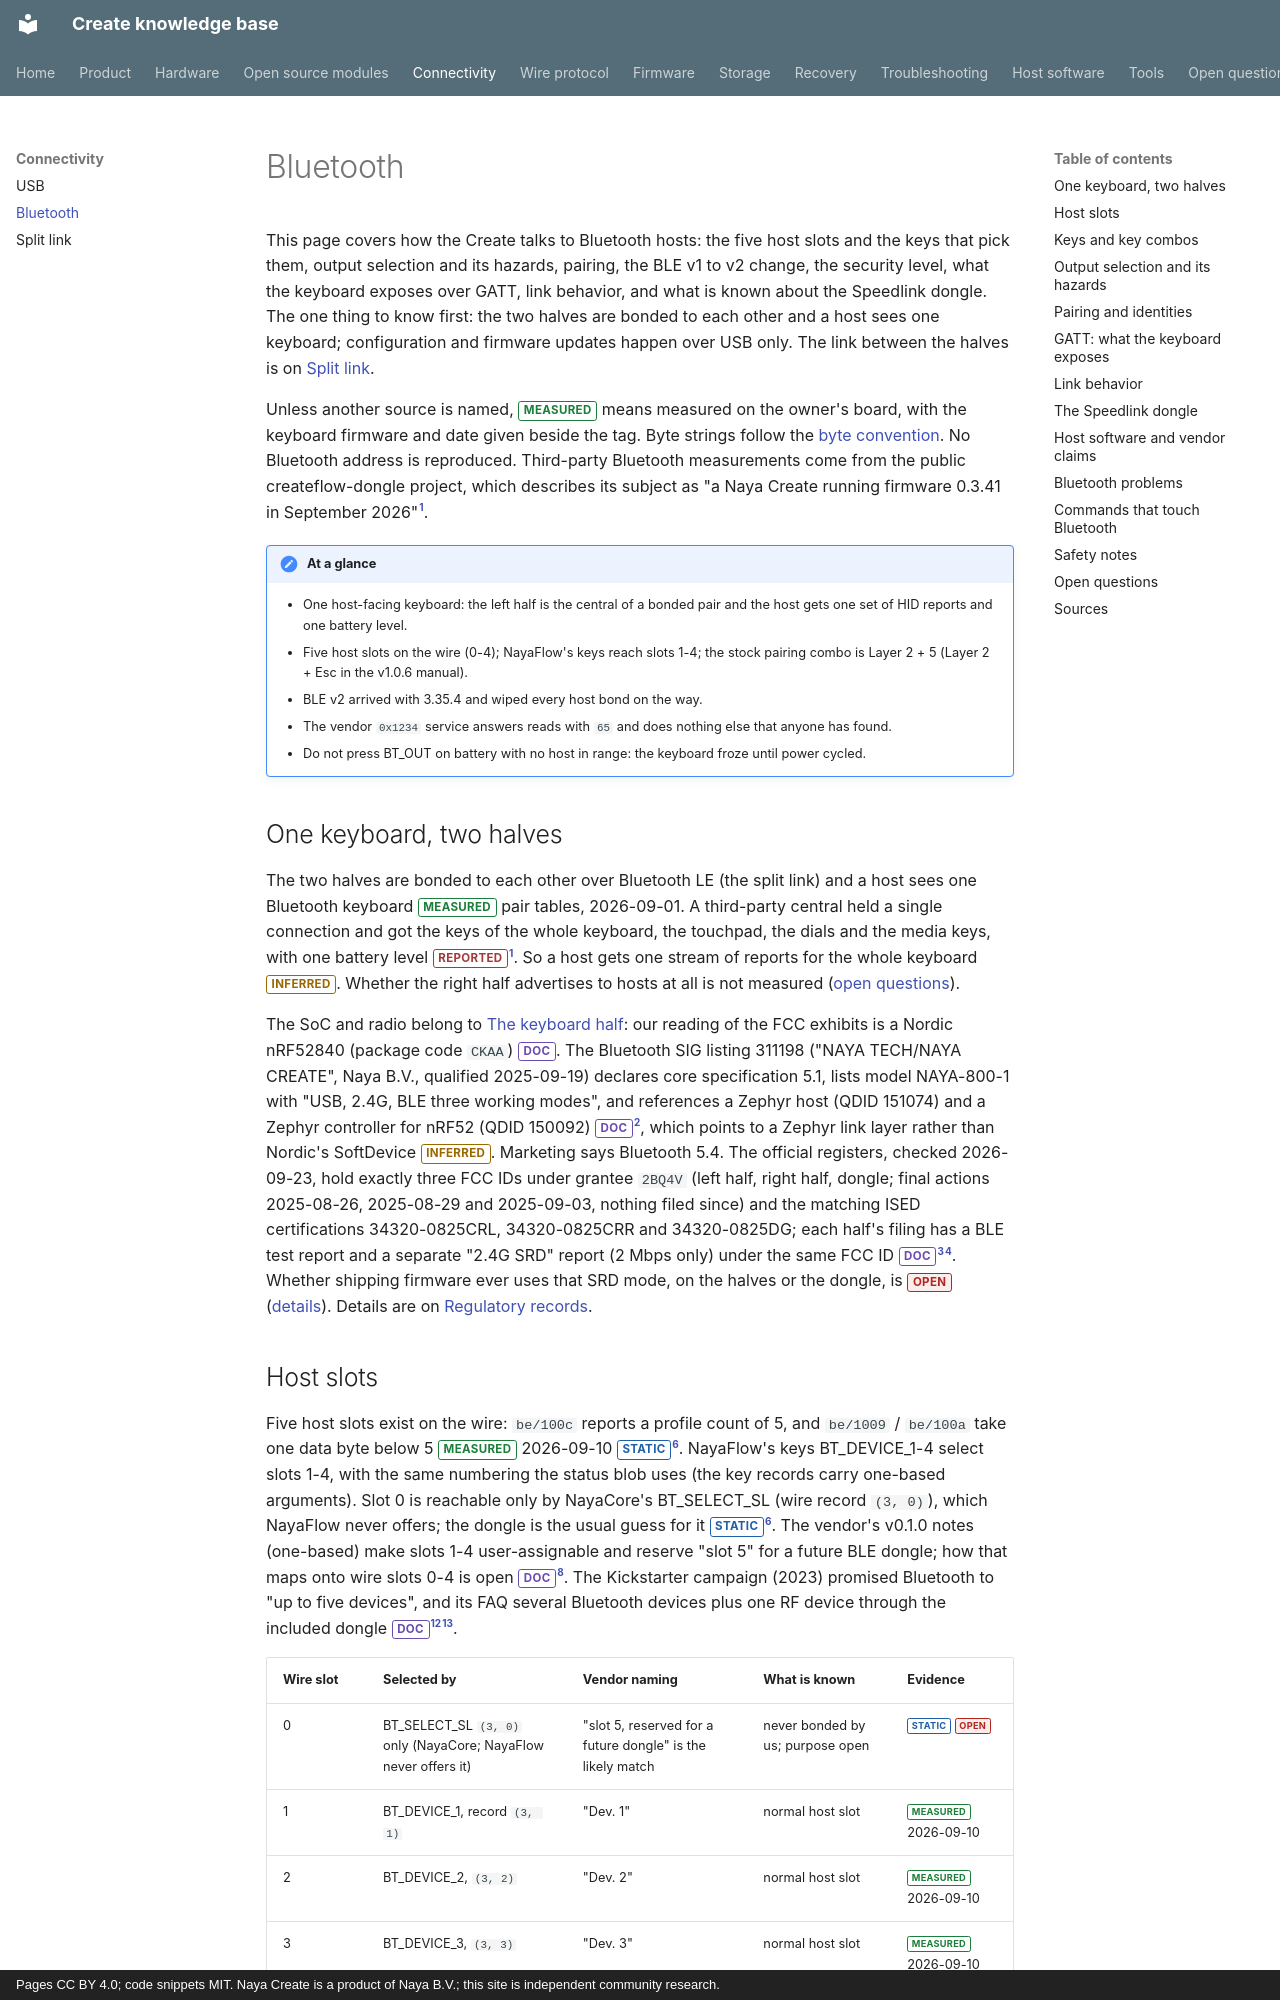

repository: create-collective/Create-knowledge-base · page: connectivity/bluetooth/index.html · generator: mkdocs · copyright: Pages CC BY 4.0; code snippets MIT. Naya Create is a product of Naya B.V.; this site is independent community research.

# Bluetooth

This page covers how the Create talks to Bluetooth hosts: the five host slots and the keys that pick
them, output selection and its hazards, pairing, the BLE v1 to v2 change, the security level, what the
keyboard exposes over GATT, link behavior, and what is known about the Speedlink dongle. The one thing
to know first: the two halves are bonded to each other and a host sees one keyboard; configuration and
firmware updates happen over USB only. The link between the halves is on [Split link](split-link.md).

Unless another source is named, <span class="tag measured">MEASURED</span> means measured on the
owner's board, with the keyboard firmware and date given beside the tag. Byte strings follow the
[byte convention](../protocol/transport.md#byte-convention). No Bluetooth address is reproduced.
Third-party Bluetooth measurements come from the public createflow-dongle project, which describes its
subject as "a Naya Create running firmware 0.3.41 in September 2026"[^cfd].

!!! note "At a glance"
    - One host-facing keyboard: the left half is the central of a bonded pair and the host gets one set of HID reports and one battery level.
    - Five host slots on the wire (0-4); NayaFlow's keys reach slots 1-4; the stock pairing combo is Layer 2 + 5 (Layer 2 + Esc in the v1.0.6 manual).
    - BLE v2 arrived with 3.35.4 and wiped every host bond on the way.
    - The vendor `0x1234` service answers reads with `65` and does nothing else that anyone has found.
    - Do not press BT_OUT on battery with no host in range: the keyboard froze until power cycled.

## One keyboard, two halves

<!--BT-01-->The two halves are bonded to each other over Bluetooth LE (the split link) and a host sees
one Bluetooth keyboard <span class="tag measured">MEASURED</span> pair tables, 2026-09-01. A third-party
central held a single connection and got the keys of the whole keyboard, the touchpad, the dials and
the media keys, with one battery level <span class="tag reported">REPORTED</span>[^cfd]. So a host gets
one stream of reports for the whole keyboard <span class="tag inferred">INFERRED</span>. Whether the right half
advertises to hosts at all is not measured ([open questions](../open-questions.md#oq-c07)).

<!--BT-02-->The SoC and radio belong to [The keyboard half](../hardware/half.md): our reading of the FCC
exhibits is a Nordic nRF52840 (package code `CKAA`)
<span class="tag doc">DOC</span>. The Bluetooth SIG listing 311198 ("NAYA TECH/NAYA CREATE", Naya
B.V., qualified 2025-09-19) declares core specification 5.1, lists model NAYA-800-1 with "USB, 2.4G,
BLE three working modes", and references a Zephyr host (QDID 151074) and a Zephyr controller for nRF52
(QDID 150092) <span class="tag doc">DOC</span>[^sig], which points to a Zephyr link layer rather than
Nordic's SoftDevice <span class="tag inferred">INFERRED</span>. Marketing says Bluetooth 5.4. The
official registers, checked 2026-09-23, hold exactly three FCC IDs under grantee `2BQ4V` (left half,
right half, dongle; final actions 2025-08-26, 2025-08-29 and 2025-09-03, nothing filed since) and the
matching ISED certifications 34320-0825CRL, 34320-0825CRR and 34320-0825DG; each half's filing has a
BLE test report and a separate "2.4G SRD" report (2 Mbps only) under the same FCC ID
<span class="tag doc">DOC</span>[^fcc-eas][^fcc-crl]. Whether shipping firmware ever uses that SRD
mode, on the halves or the dongle, is <span class="tag open">OPEN</span>
([details](../open-questions.md#oq-c14)). Details are on
[Regulatory records](../hardware/regulatory.md).
